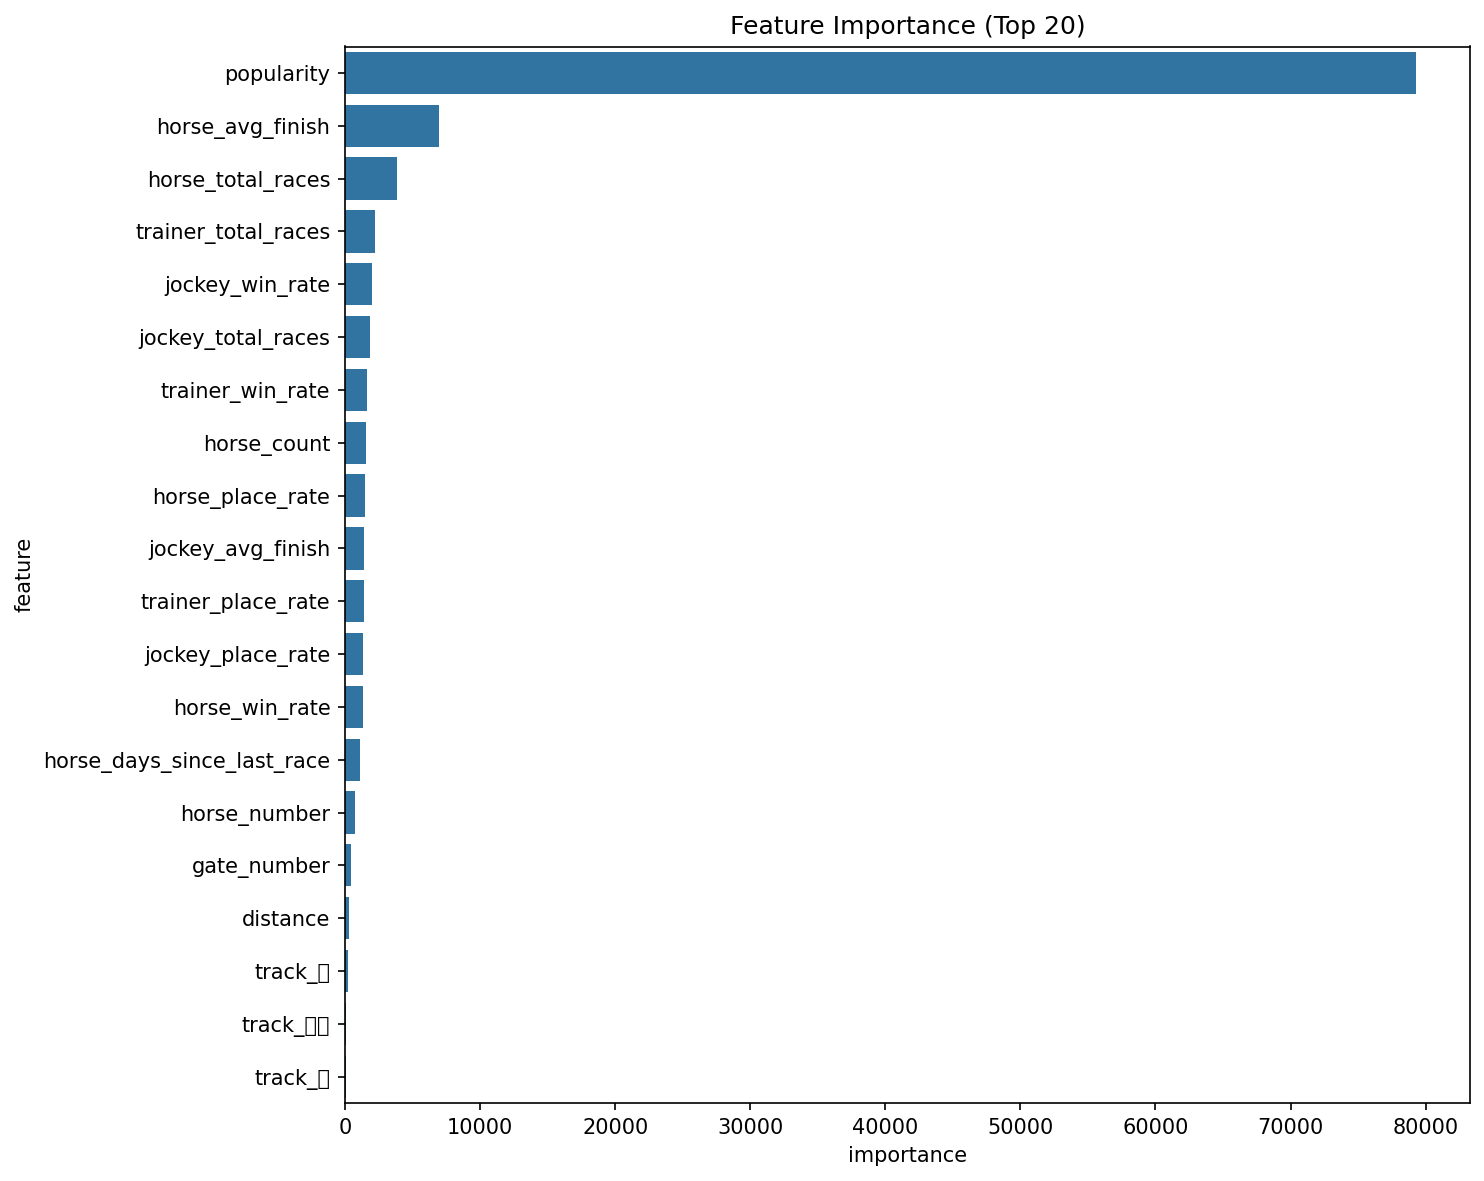

Data behind this chart, as committed beside it:
feature, importance
popularity, 79294
horse_avg_finish, 6961
horse_total_races, 3825
trainer_total_races, 2224
jockey_win_rate, 2033
jockey_total_races, 1836
trainer_win_rate, 1607
horse_count, 1522
horse_place_rate, 1441
jockey_avg_finish, 1412
trainer_place_rate, 1391
jockey_place_rate, 1331
horse_win_rate, 1305
horse_days_since_last_race, 1096
horse_number, 734.6
gate_number, 445.4
distance, 277
track_良, 203
track_稍重, 107.9
track_重, 87.22
distance_1300-1400m, 82.33
distance_1500-1600m, 78.95
distance_1700-1800m, 57.33
distance_1900-2000m, 14.97
track_不良, 10.6
distance_2100m-, 0.0
